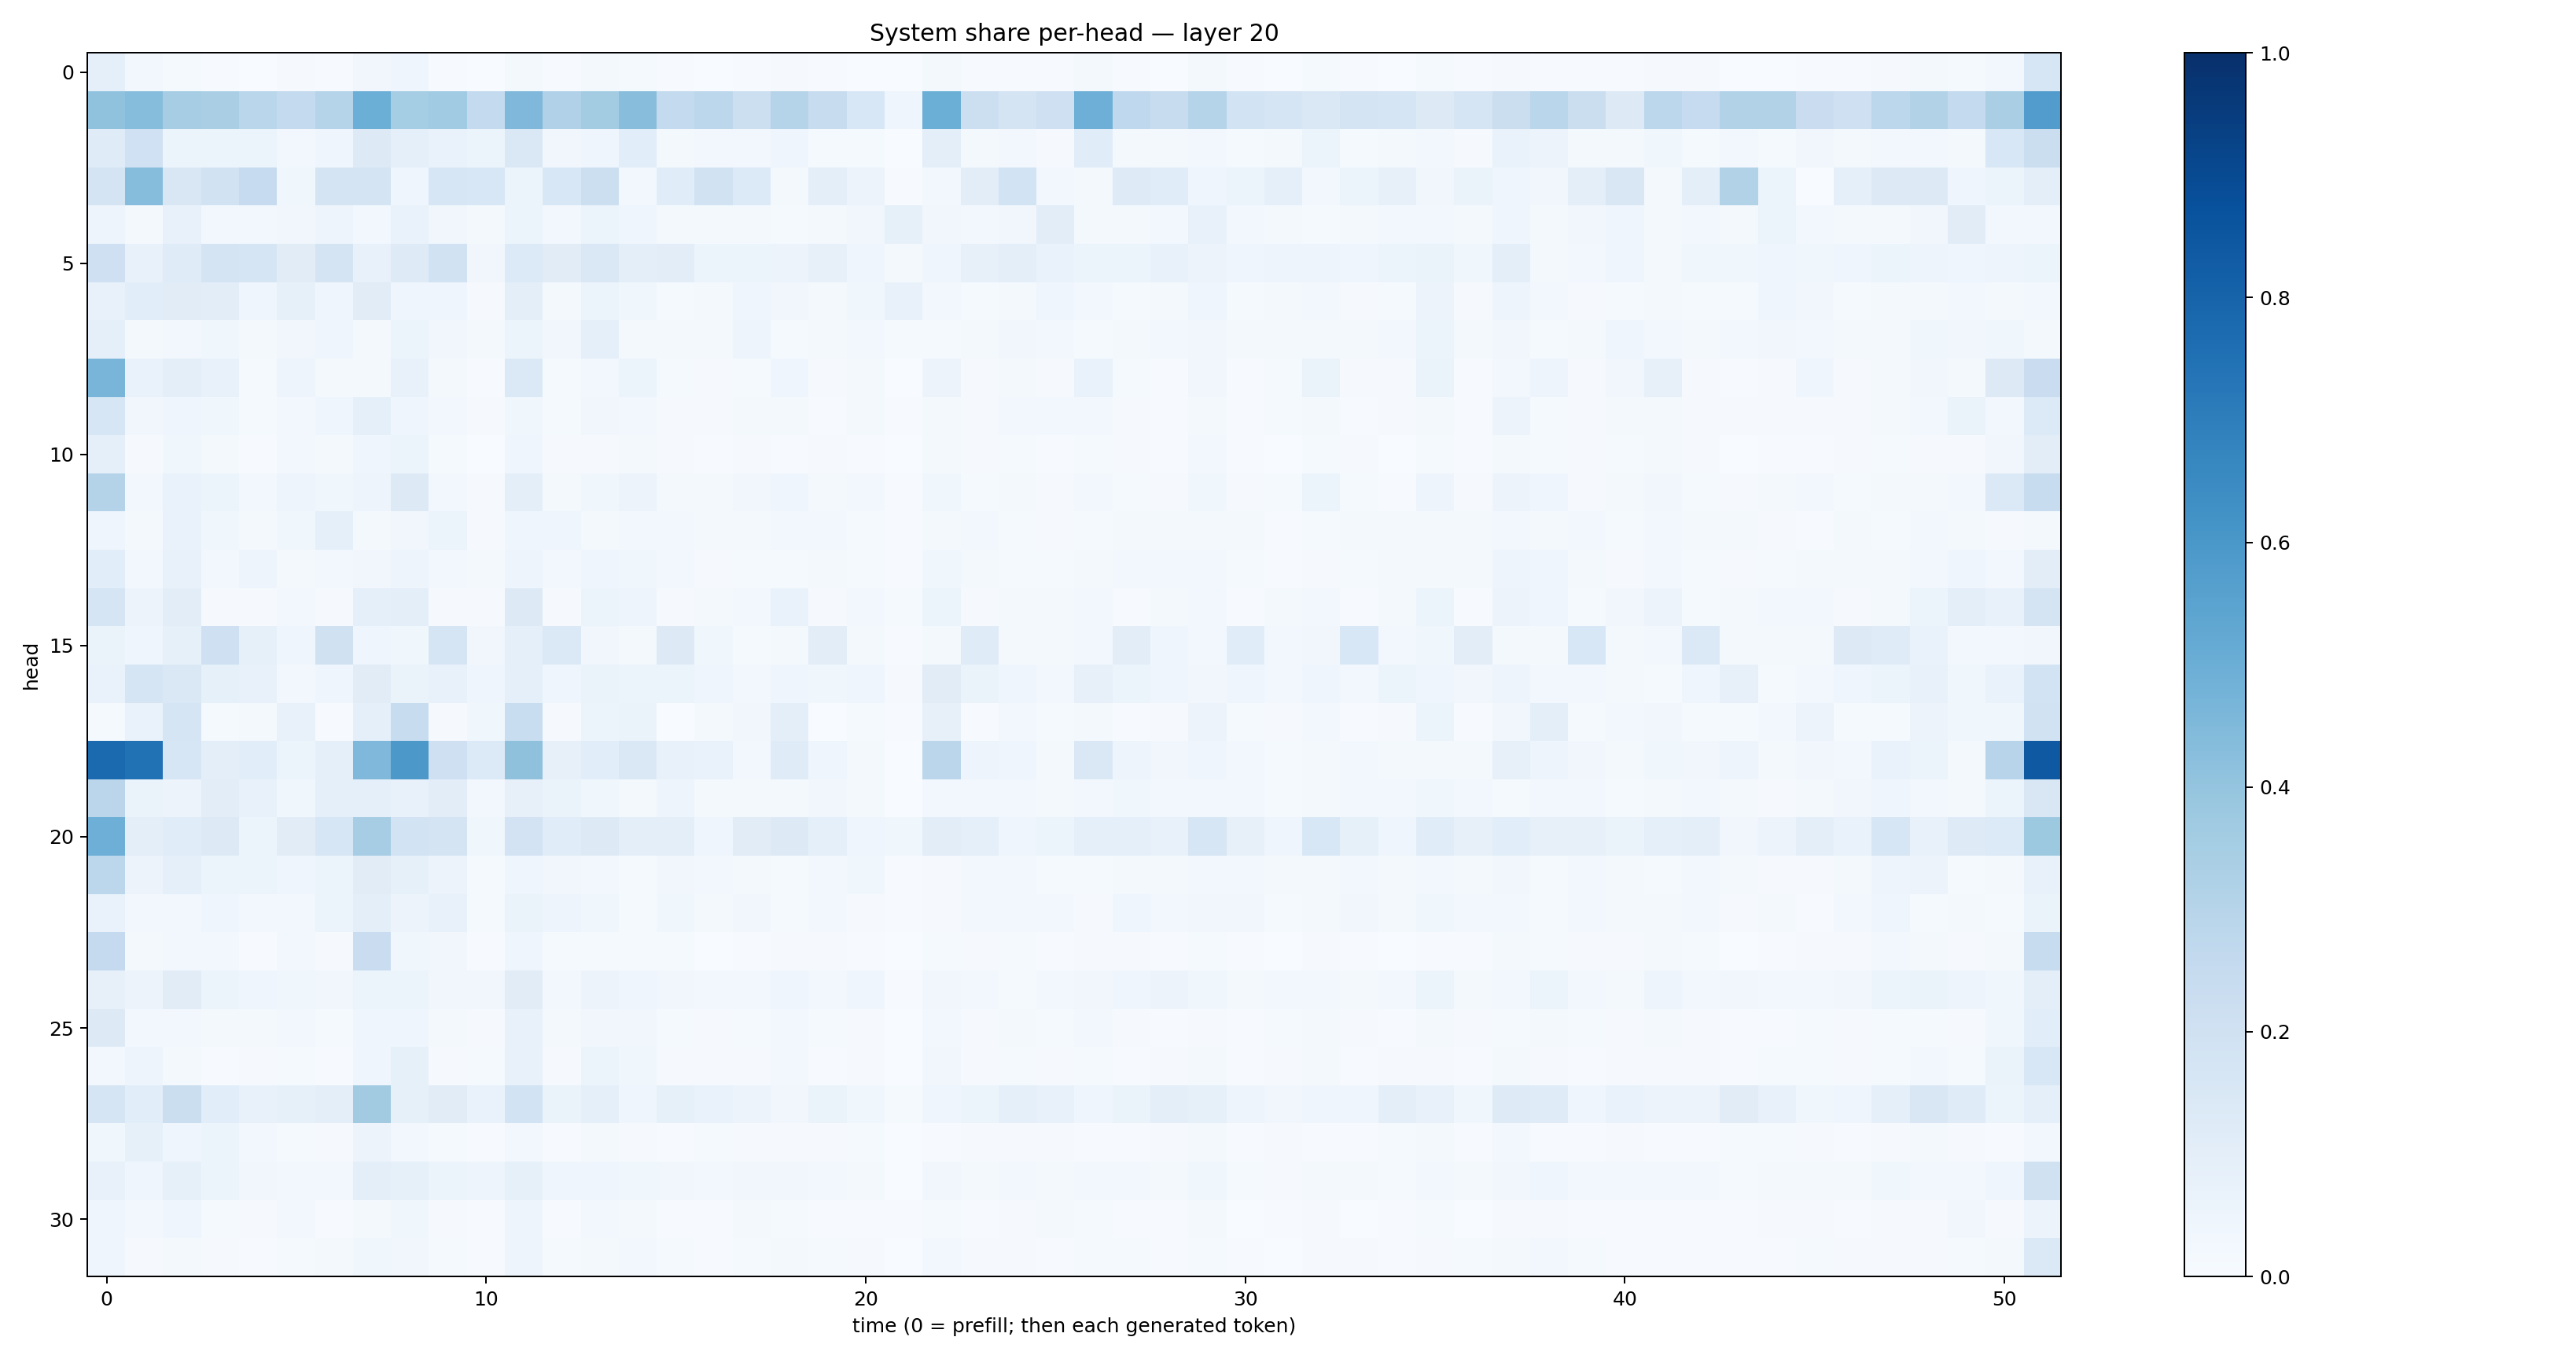

The file beside this chart, header and first rows:
0.09227248, 0.023508325, 0.014792081, 0.0052289283, 0.002017076, 0.011466029, 0.005219787, 0.032907598, 0.039585866, 0.006009824, 0.0013230918, 0.021640178, 0.004782996, 0.019541258, 0.013103302, 0.0049761846, 0.002703246, 0.006156466, 0.011331945, 0.004721766, 0.0037652224, 0.0008981158, 0.017207488, 0.004334458
0.4066, 0.4315, 0.3478, 0.3376, 0.2878, 0.2547, 0.3022, 0.4969, 0.3537, 0.3649, 0.2546, 0.4518, 0.3173, 0.3589, 0.4289, 0.2548, 0.2801, 0.2157, 0.2997, 0.2351, 0.1546, 0.04062, 0.4984, 0.2183
0.1196, 0.2015, 0.05372, 0.05963, 0.05967, 0.02867, 0.04327, 0.1288, 0.09064, 0.06889, 0.05124, 0.1416, 0.03266, 0.04415, 0.1081, 0.02267, 0.02678, 0.02667, 0.04677, 0.01536, 0.01314, 0.001477, 0.0981, 0.01895
0.1782, 0.4305, 0.1513, 0.1905, 0.2468, 0.03662, 0.1719, 0.1737, 0.04443, 0.1571, 0.1532, 0.05206, 0.1534, 0.2154, 0.02588, 0.1147, 0.1918, 0.136, 0.02007, 0.09411, 0.05838, 0.005855, 0.02494, 0.1019
0.05072, 0.0226, 0.07413, 0.02922, 0.0285, 0.03228, 0.04855, 0.02786, 0.06962, 0.03451, 0.01953, 0.05115, 0.02483, 0.06115, 0.04391, 0.02232, 0.02242, 0.02284, 0.01254, 0.02015, 0.03291, 0.08243, 0.03284, 0.02476
0.2108, 0.07563, 0.1175, 0.1729, 0.1643, 0.1121, 0.1766, 0.07678, 0.1237, 0.1953, 0.0313, 0.1335, 0.1114, 0.1415, 0.09756, 0.1017, 0.05087, 0.05421, 0.05611, 0.08032, 0.04673, 0.01908, 0.0427, 0.08062
0.07361, 0.1072, 0.1094, 0.1023, 0.04361, 0.08317, 0.04175, 0.1124, 0.04471, 0.0411, 0.008284, 0.1011, 0.01989, 0.05391, 0.03806, 0.01383, 0.01879, 0.04089, 0.03336, 0.01576, 0.0367, 0.07634, 0.02636, 0.01413
0.08669, 0.02228, 0.02751, 0.03603, 0.02179, 0.03357, 0.04131, 0.01852, 0.05922, 0.03234, 0.02194, 0.05082, 0.0332, 0.08655, 0.0222, 0.02147, 0.0227, 0.05017, 0.01347, 0.0177, 0.02938, 0.01212, 0.01562, 0.02123
0.4655, 0.0692, 0.09774, 0.07773, 0.0125, 0.0486, 0.01859, 0.0197, 0.073, 0.02251, 0.007398, 0.1375, 0.01503, 0.0262, 0.06097, 0.01301, 0.008221, 0.01353, 0.04543, 0.01127, 0.02086, 0.00158, 0.05783, 0.009658
0.1612, 0.0344, 0.03971, 0.03577, 0.01403, 0.03023, 0.03928, 0.0861, 0.0462, 0.02497, 0.00918, 0.03767, 0.01281, 0.03311, 0.02435, 0.00815, 0.008529, 0.02288, 0.02223, 0.007267, 0.01973, 0.005156, 0.0223, 0.01018
0.08855, 0.008053, 0.03757, 0.01772, 0.00635, 0.03066, 0.02122, 0.04416, 0.05866, 0.01398, 0.002787, 0.04098, 0.01169, 0.00998, 0.02055, 0.01078, 0.006857, 0.009789, 0.007621, 0.009809, 0.006698, 0.001998, 0.02078, 0.0111
0.3059, 0.02984, 0.06948, 0.05091, 0.02895, 0.04903, 0.03836, 0.04986, 0.1254, 0.02701, 0.008661, 0.09965, 0.02145, 0.03874, 0.05627, 0.01591, 0.01778, 0.03185, 0.04338, 0.01706, 0.02497, 0.005042, 0.03641, 0.01432
0.04086, 0.01949, 0.06642, 0.0381, 0.01936, 0.03754, 0.08832, 0.01992, 0.03372, 0.0617, 0.008791, 0.03917, 0.04258, 0.0184, 0.02344, 0.02792, 0.01876, 0.02085, 0.02934, 0.02862, 0.01493, 0.005345, 0.01833, 0.0243
0.1091, 0.02985, 0.07538, 0.02992, 0.05047, 0.02316, 0.02904, 0.0336, 0.05011, 0.03089, 0.01597, 0.04827, 0.02475, 0.04056, 0.03649, 0.02461, 0.01054, 0.01339, 0.01474, 0.02255, 0.01375, 0.006121, 0.03747, 0.0202
0.1708, 0.05602, 0.1022, 0.008883, 0.009877, 0.03114, 0.009874, 0.08599, 0.09406, 0.008945, 0.01167, 0.1259, 0.008623, 0.05269, 0.04967, 0.01013, 0.01646, 0.02845, 0.069, 0.009404, 0.02828, 0.01246, 0.06243, 0.00943
0.06587, 0.04171, 0.08564, 0.2106, 0.08564, 0.0417, 0.197, 0.04624, 0.03793, 0.165, 0.03236, 0.09301, 0.1389, 0.03135, 0.02283, 0.1258, 0.03654, 0.01441, 0.01904, 0.1017, 0.0181, 0.004481, 0.02056, 0.1186
0.0684, 0.1666, 0.1412, 0.0853, 0.07684, 0.02733, 0.04358, 0.1106, 0.06599, 0.07166, 0.03911, 0.09269, 0.04371, 0.06326, 0.06116, 0.05883, 0.04682, 0.02408, 0.04502, 0.03744, 0.04343, 0.008776, 0.1124, 0.06533
0.01253, 0.06884, 0.1654, 0.01248, 0.01874, 0.07527, 0.005906, 0.0916, 0.2378, 0.01133, 0.03883, 0.2325, 0.007882, 0.05287, 0.06347, 0.003276, 0.02076, 0.03181, 0.09919, 0.002813, 0.01404, 0.007136, 0.08136, 0.004247
0.7753, 0.7478, 0.1576, 0.1005, 0.1077, 0.05421, 0.09103, 0.4516, 0.5953, 0.2054, 0.1339, 0.411, 0.07837, 0.1087, 0.1456, 0.07472, 0.06664, 0.02618, 0.1186, 0.0401, 0.02111, 0.001922, 0.2843, 0.04903
0.2828, 0.06584, 0.05614, 0.103, 0.07703, 0.03607, 0.08642, 0.09168, 0.07478, 0.1043, 0.02493, 0.07926, 0.06504, 0.03768, 0.02307, 0.04992, 0.02298, 0.01785, 0.02102, 0.03304, 0.01588, 0.003222, 0.02583, 0.03032
0.4942, 0.09514, 0.1166, 0.1264, 0.05876, 0.1119, 0.1635, 0.3485, 0.1859, 0.175, 0.03888, 0.1804, 0.1168, 0.1272, 0.09575, 0.0969, 0.04442, 0.1126, 0.1291, 0.09103, 0.04384, 0.03822, 0.1044, 0.08609
0.2793, 0.05687, 0.08849, 0.05961, 0.05351, 0.04659, 0.05194, 0.1109, 0.08301, 0.05746, 0.01528, 0.03932, 0.03463, 0.02768, 0.0141, 0.03279, 0.02374, 0.02214, 0.01506, 0.02721, 0.03826, 0.00779, 0.00941, 0.03037
0.067, 0.02443, 0.02695, 0.04362, 0.02344, 0.02443, 0.06002, 0.1013, 0.05502, 0.07077, 0.01387, 0.06513, 0.04964, 0.03793, 0.01429, 0.03688, 0.0175, 0.03494, 0.01483, 0.0302, 0.01167, 0.006905, 0.009854, 0.02973
0.2517, 0.02314, 0.02551, 0.03013, 0.006654, 0.02658, 0.01164, 0.2269, 0.03879, 0.03211, 0.005478, 0.04467, 0.01401, 0.01309, 0.01177, 0.01173, 0.003172, 0.004345, 0.01048, 0.009438, 0.004764, 0.001025, 0.01192, 0.01142
0.07919, 0.05581, 0.1111, 0.06081, 0.04211, 0.03626, 0.03195, 0.05427, 0.05321, 0.03431, 0.03149, 0.1116, 0.03117, 0.05821, 0.04053, 0.03177, 0.02484, 0.0303, 0.04178, 0.02812, 0.04301, 0.004686, 0.03448, 0.02636
0.1318, 0.02876, 0.02756, 0.0222, 0.02098, 0.02713, 0.01539, 0.03996, 0.04514, 0.01989, 0.008611, 0.076, 0.01667, 0.03228, 0.03234, 0.01527, 0.01025, 0.01464, 0.02555, 0.01257, 0.008164, 0.002319, 0.02984, 0.009403
0.02914, 0.04804, 0.0207, 0.005133, 0.01157, 0.01422, 0.00621, 0.04347, 0.0832, 0.01047, 0.01419, 0.07439, 0.009036, 0.05202, 0.03797, 0.00788, 0.01056, 0.01154, 0.02683, 0.007561, 0.007867, 0.001687, 0.03436, 0.008096
0.1652, 0.1093, 0.2255, 0.1057, 0.07803, 0.08346, 0.09958, 0.3601, 0.08363, 0.1102, 0.06811, 0.1846, 0.06559, 0.08921, 0.04606, 0.0838, 0.06902, 0.05529, 0.03484, 0.06388, 0.03595, 0.0138, 0.04066, 0.05209
0.03824, 0.08203, 0.0417, 0.05305, 0.02546, 0.01368, 0.01009, 0.05494, 0.0288, 0.01517, 0.007454, 0.03018, 0.006012, 0.02014, 0.01087, 0.006688, 0.01463, 0.01161, 0.007927, 0.009052, 0.01231, 0.002695, 0.005101, 0.008856
0.0773, 0.0408, 0.08336, 0.05453, 0.03398, 0.02425, 0.02986, 0.09604, 0.08265, 0.06119, 0.04769, 0.08316, 0.04165, 0.04658, 0.03876, 0.03279, 0.02645, 0.03136, 0.0334, 0.02595, 0.01729, 0.003263, 0.03239, 0.02025
0.04292, 0.02491, 0.04281, 0.01268, 0.01036, 0.02456, 0.006449, 0.0162, 0.03892, 0.00948, 0.00626, 0.04998, 0.00498, 0.02738, 0.01657, 0.005602, 0.007184, 0.02173, 0.01329, 0.005112, 0.007099, 0.005204, 0.01186, 0.004254
0.04106, 0.009573, 0.02033, 0.01135, 0.004523, 0.01376, 0.01711, 0.03547, 0.0339, 0.01481, 0.005721, 0.04942, 0.01294, 0.0196, 0.02856, 0.01512, 0.006294, 0.01476, 0.01975, 0.01204, 0.008077, 0.003015, 0.02972, 0.01127
